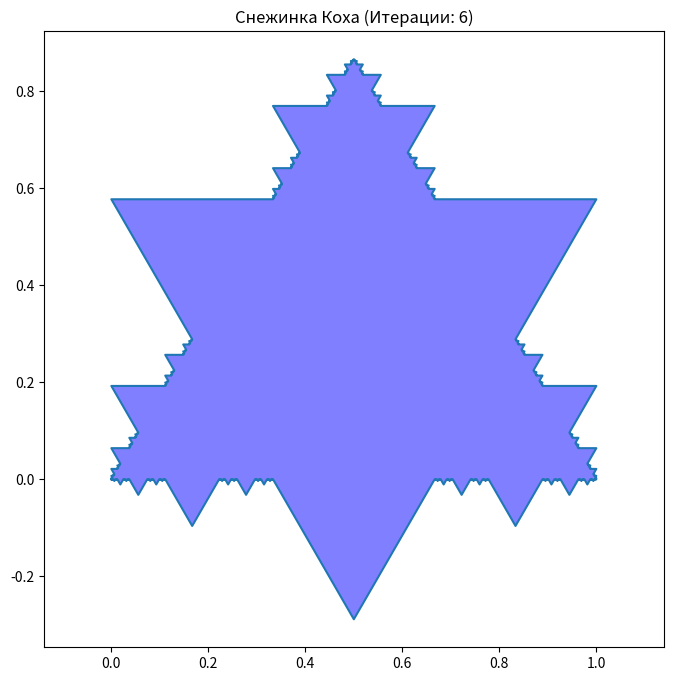

Generate this figure with matplotlib:
import matplotlib.pyplot as plt
import os
from typing import Tuple, List

# Константы
ITERATIONS = 6
POINTS = ((0, 0), (1, 0), (0.5, (3 ** 0.5) / 2))
SAVE_FOLDER = "img/koch_snowflake"
os.makedirs(SAVE_FOLDER, exist_ok=True)

def koch_segment(start: Tuple[float, float], end: Tuple[float, float], depth: int) -> List[Tuple[float, float]]:
    if depth == 0:
        return [start, end]
    
    s = ((start[0] + end[0]) / 2, (start[1] + end[1]) / 2)
    d = ((end[0] - start[0]) / 3, (end[1] - start[1]) / 3)
    p1 = (start[0] + d[0], start[1] + d[1])
    p2 = (end[0] - d[0], end[1] - d[1])
    peak = (s[0] + (d[1] * (3 ** 0.5) / 2), s[1] - (d[0] * (3 ** 0.5) / 2))
    
    return koch_segment(start, p1, depth - 1) + [peak] + koch_segment(p2, end, depth - 1)

def koch_snowflake(iterations: int) -> List[Tuple[float, float]]:
    snowflake = []
    for i in range(3):
        start = POINTS[i]
        end = POINTS[(i + 1) % 3]
        snowflake += koch_segment(start, end, iterations)
    return snowflake

snowflake = koch_snowflake(ITERATIONS)

plt.figure(figsize=(8, 8))
x, y = zip(*snowflake)
plt.plot(x, y)
plt.fill(x, y, 'b', alpha=0.5)
plt.axis('equal')
plt.title(f"Снежинка Коха (Итерации: {ITERATIONS})")

file_path = os.path.join(SAVE_FOLDER, f"koch_snowflake_{ITERATIONS}.png")
plt.savefig(file_path)
plt.close()
